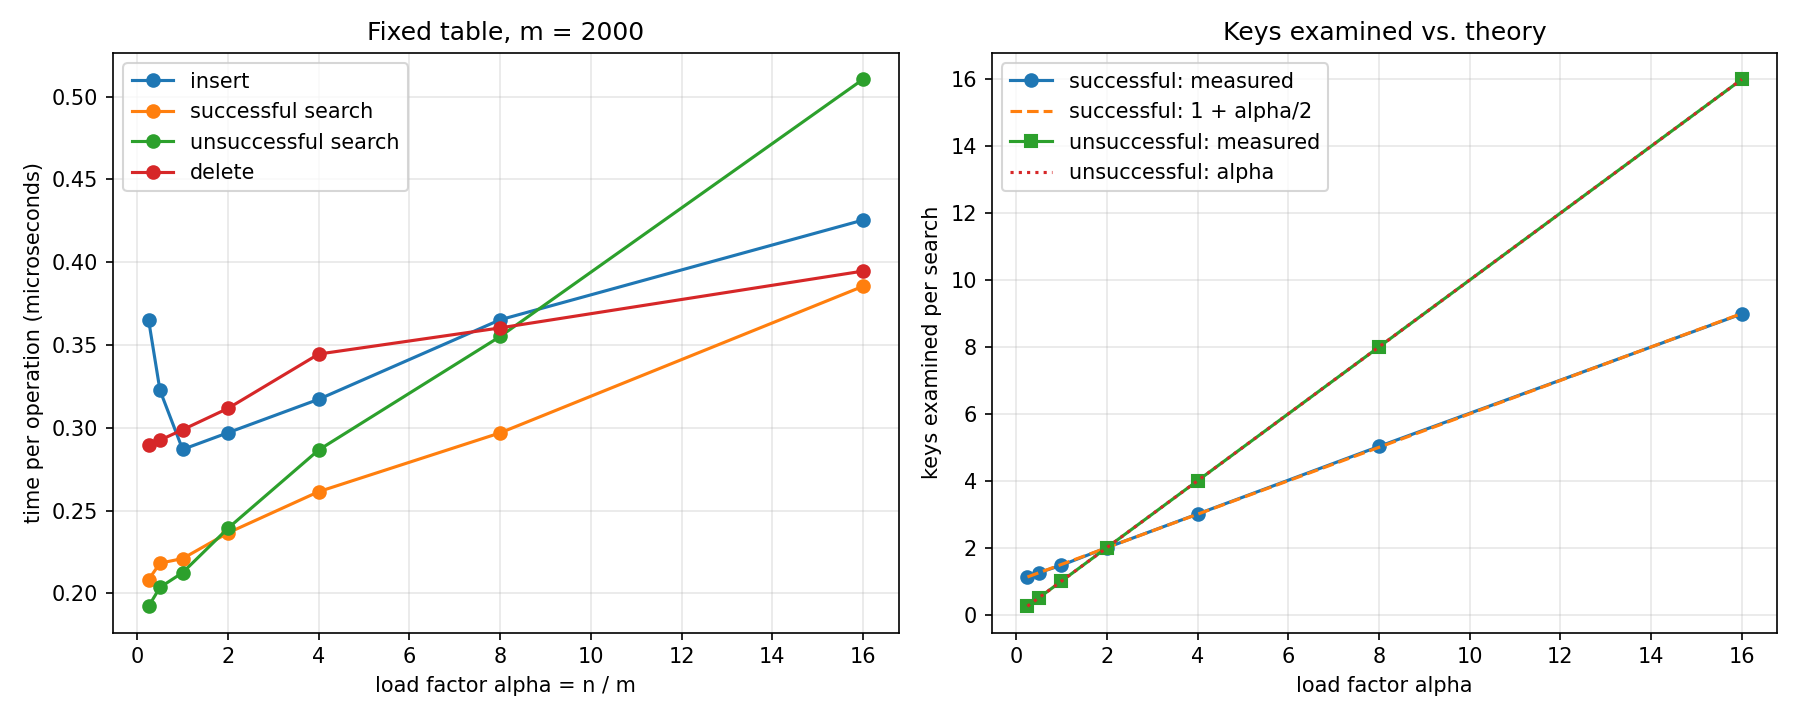

The table this chart was drawn from, first rows:
alpha, n, m, insert_us, search_hit_us, search_miss_us, delete_us, examined_hit, theory_hit, examined_miss, max_chain
0.25, 500, 2000, 0.3649, 0.2083, 0.1922, 0.2895, 1.114, 1.125, 0.25, 3
0.5, 1000, 2000, 0.3226, 0.2182, 0.2036, 0.2925, 1.252, 1.25, 0.5, 5
1, 2000, 2000, 0.2869, 0.221, 0.2125, 0.2988, 1.476, 1.5, 1.0, 7
2, 4000, 2000, 0.297, 0.2365, 0.2393, 0.3117, 2.001, 2.0, 2.0, 9
4, 8000, 2000, 0.3172, 0.2614, 0.2866, 0.3445, 3.006, 3.0, 4.0, 12
8, 16000, 2000, 0.3652, 0.2969, 0.3551, 0.3603, 5.027, 5.0, 8.0, 21
16, 32000, 2000, 0.4254, 0.3854, 0.5104, 0.3946, 8.989, 9.0, 16.0, 30
